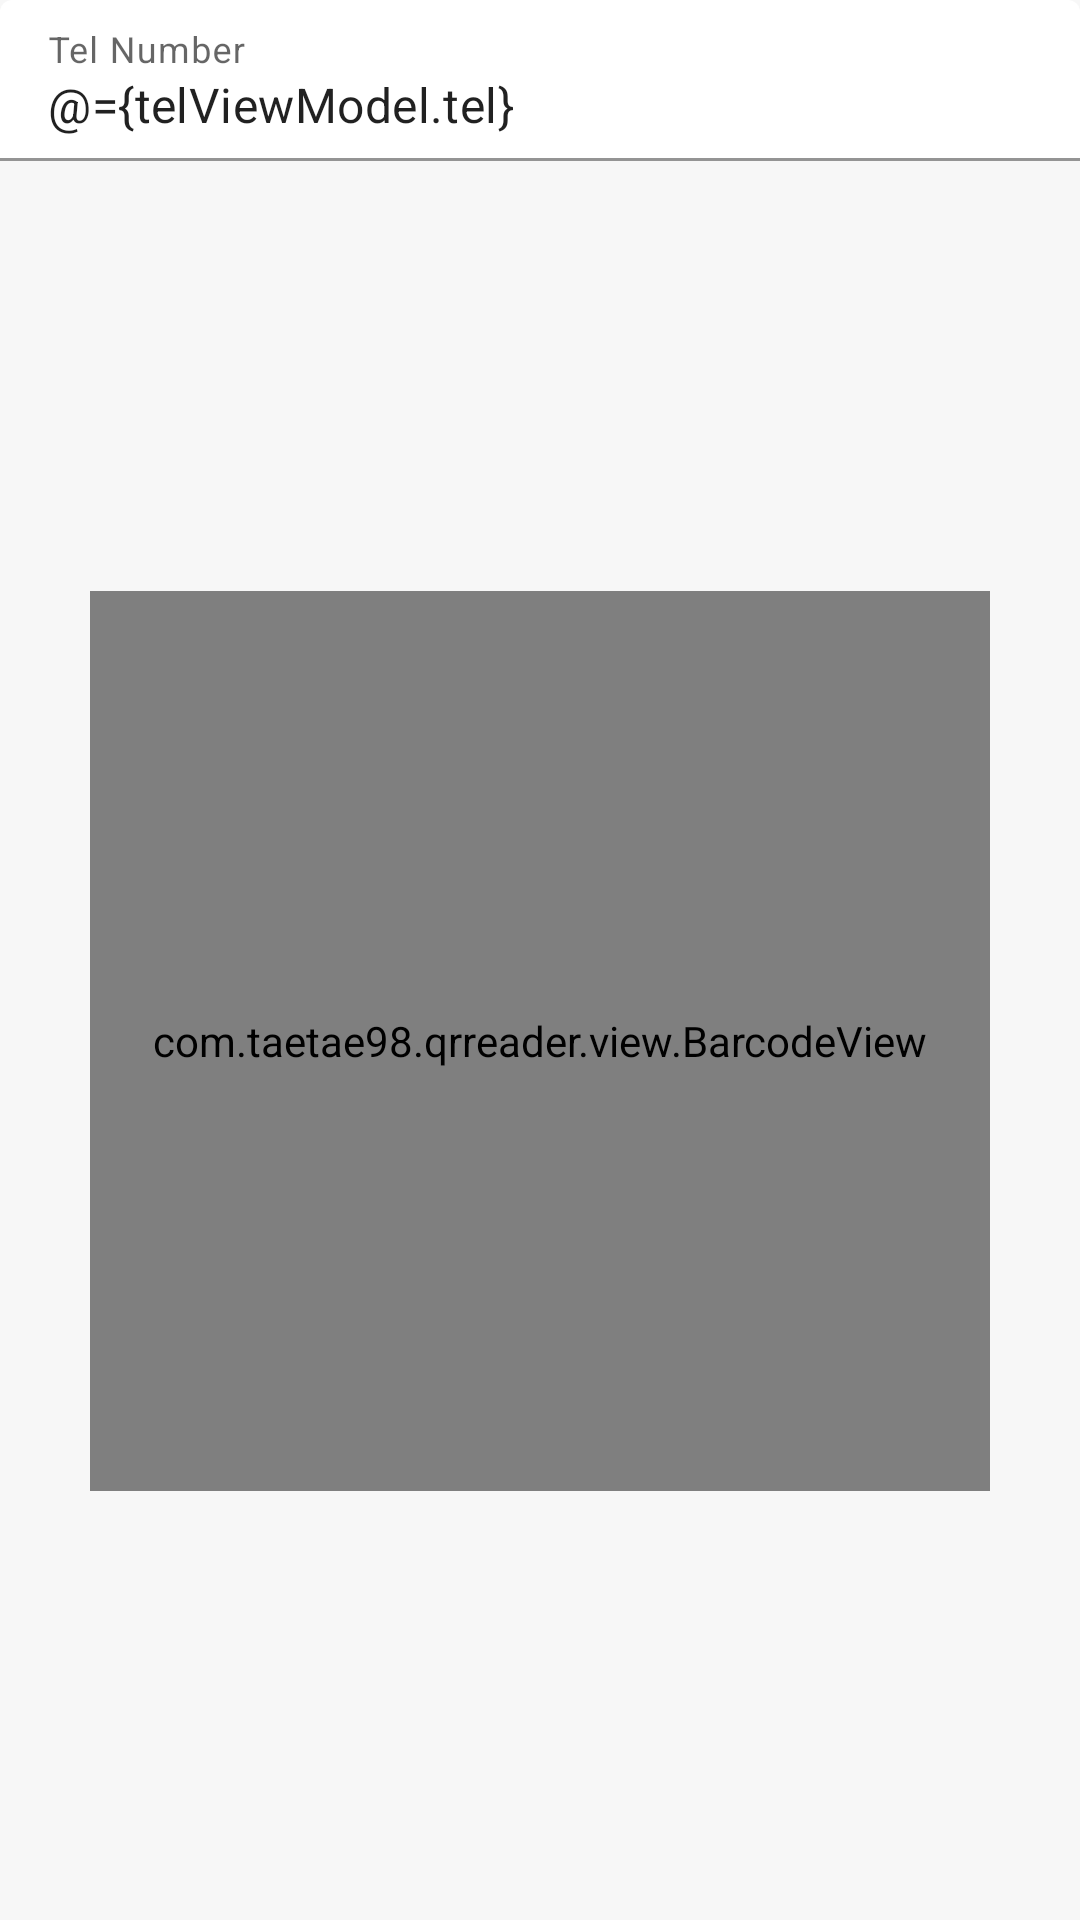

Write the Android layout XML for this screen, with the resource values it uses.
<!-- AndroidManifest.xml: application theme Theme.QRReader -->
<!-- res/layout/fragment_tel.xml -->
<?xml version="1.0" encoding="utf-8"?>
<layout xmlns:android="http://schemas.android.com/apk/res/android"
    xmlns:app="http://schemas.android.com/apk/res-auto"
    xmlns:tools="http://schemas.android.com/tools">

    <data>
        <variable
            name="barcodeViewModel"
            type="com.taetae98.qrreader.viewmodel.BarcodeViewModel" />

        <variable
            name="telViewModel"
            type="com.taetae98.qrreader.viewmodel.TelViewModel" />
    </data>

    <androidx.constraintlayout.widget.ConstraintLayout
        android:background="?attr/colorOnPrimary"
        android:layout_width="match_parent"
        android:layout_height="match_parent">

        <com.google.android.material.textfield.TextInputLayout
            style="@style/Theme.QRReader.TextInputLayout.FilledBox"
            android:id="@+id/tel_input_layout"
            android:hint="@string/tel_number"
            android:layout_width="0dp"
            android:layout_height="wrap_content"
            app:endIconMode="clear_text"
            app:layout_constraintTop_toTopOf="parent"
            app:layout_constraintStart_toStartOf="parent"
            app:layout_constraintEnd_toEndOf="parent">
            <com.google.android.material.textfield.TextInputEditText
                android:inputType="phone"
                android:text="@={telViewModel.tel}"
                android:layout_width="match_parent"
                android:layout_height="wrap_content" />

        </com.google.android.material.textfield.TextInputLayout>

        <com.taetae98.qrreader.view.BarcodeView
            android:id="@+id/barcode_view"
            app:barcode="@{barcodeViewModel.barcode}"
            app:format="@{barcodeViewModel.format}"
            android:layout_width="300dp"
            android:layout_height="300dp"
            android:layout_margin="50dp"
            app:cardBackgroundColor="@color/white"
            app:layout_constraintTop_toBottomOf="@id/tel_input_layout"
            app:layout_constraintStart_toStartOf="parent"
            app:layout_constraintEnd_toEndOf="parent"
            app:layout_constraintBottom_toBottomOf="parent" />

    </androidx.constraintlayout.widget.ConstraintLayout>
</layout>
<!-- resources referenced by this layout -->
<resources>
  <color name="white">#FFFFFFFF</color>
  <string name="tel_number">Tel Number</string>
  <style name="Theme.QRReader.TextInputLayout.FilledBox" parent="Widget.MaterialComponents.TextInputLayout.FilledBox.Dense">
          <item name="boxBackgroundColor">@android:color/transparent</item>
      </style>
  <style name="Theme.QRReader" parent="Theme.MaterialComponents.DayNight.NoActionBar">
          
          <item name="colorPrimary">@color/colorPrimary</item>
          <item name="colorPrimaryVariant">@color/colorPrimaryVariant</item>
          <item name="colorOnPrimary">@color/colorOnPrimary</item>
          
          <item name="colorSecondary">@color/colorSecondary</item>
          <item name="colorSecondaryVariant">@color/colorSecondaryVariant</item>
          <item name="colorOnSecondary">@color/colorOnSecondary</item>
          
          <item name="android:statusBarColor" tools:targetApi="l">?attr/colorPrimaryVariant</item>
          
          <item name="materialButtonStyle">@style/Theme.QRReader.Button</item>
      </style>
  <color name="colorPrimary">#1C68FA</color>
  <color name="colorPrimaryVariant">#4A86FE</color>
  <color name="colorOnPrimary">#F7F7F7</color>
  <color name="colorSecondary">#3D3D3D</color>
  <color name="colorSecondaryVariant">#DFDFDF</color>
  <color name="colorOnSecondary">#FFFFFF</color>
  <style name="Theme.QRReader.Button" parent="Widget.MaterialComponents.Button">
          <item name="android:insetTop">0dp</item>
          <item name="android:insetBottom">0dp</item>
          <item name="cornerRadius">0dp</item>
      </style>
</resources>
